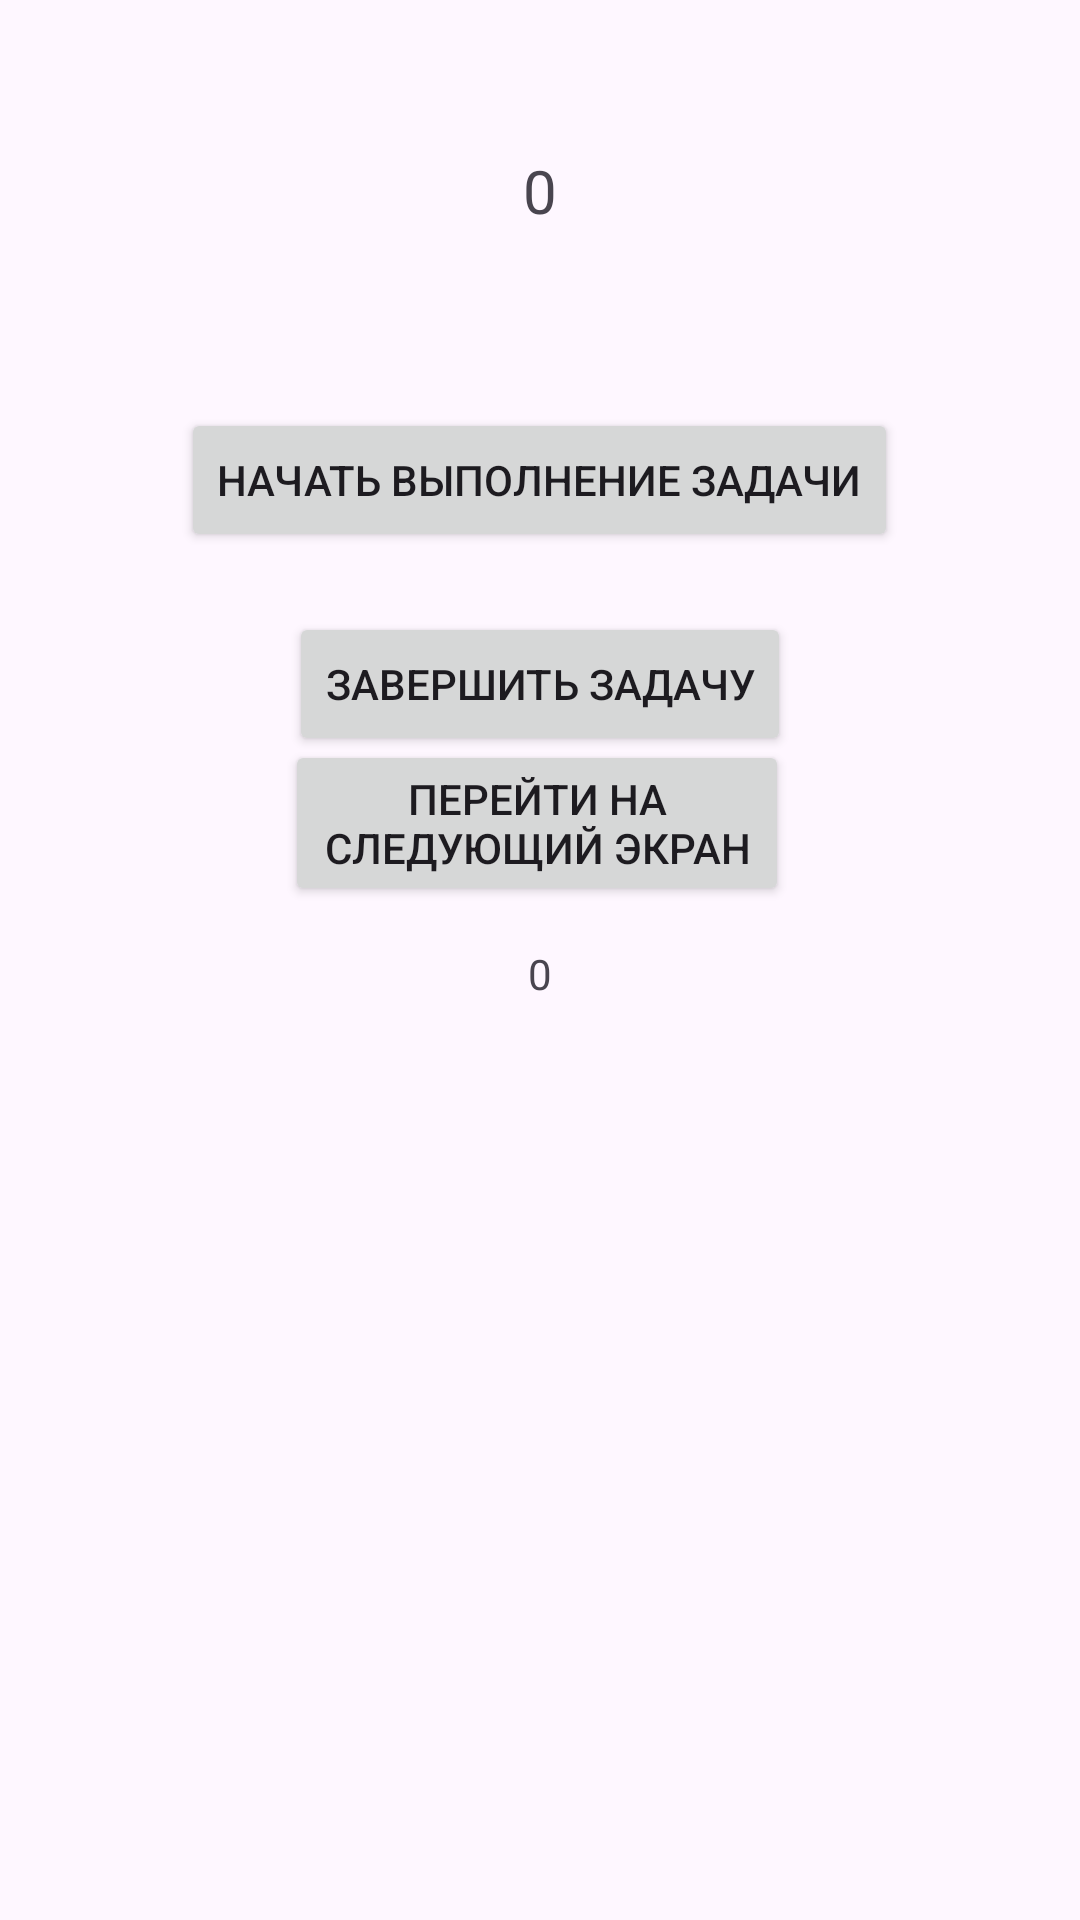

Android layout source for this screen:
<!-- AndroidManifest.xml: application theme Theme.App10 -->
<!-- res/layout/fragment_counter.xml -->
<?xml version="1.0" encoding="utf-8"?>
<RelativeLayout xmlns:android="http://schemas.android.com/apk/res/android"
    android:layout_width="match_parent"
    android:layout_height="match_parent">

    <TextView
        android:id="@+id/numberCounterTextView"
        android:layout_width="wrap_content"
        android:layout_height="wrap_content"
        android:text="0"
        android:textSize="20sp"
        android:layout_marginTop="50dp"
        android:layout_centerHorizontal="true"/>

    <TextView
        android:id="@+id/numberStatusTextView"
        android:layout_width="wrap_content"
        android:layout_height="wrap_content"
        android:text=""
        android:layout_below="@id/numberCounterTextView"
        android:layout_marginTop="20dp"
        android:layout_centerHorizontal="true"/>

    <Button
        android:id="@+id/startNumberButton"
        android:layout_width="wrap_content"
        android:layout_height="wrap_content"
        android:text="Начать выполнение задачи"
        android:layout_below="@id/numberStatusTextView"
        android:layout_marginTop="20dp"
        android:layout_centerHorizontal="true"/>

    <Button
        android:id="@+id/stopNumberButton"
        android:layout_width="wrap_content"
        android:layout_height="wrap_content"
        android:text="Завершить задачу"
        android:layout_below="@id/startNumberButton"
        android:layout_marginTop="20dp"
        android:layout_centerHorizontal="true"/>

    <TextView
        android:id="@+id/taskTimeTextView"
        android:layout_width="wrap_content"
        android:layout_height="wrap_content"
        android:layout_alignParentTop="true"
        android:layout_centerHorizontal="true"
        android:layout_marginTop="315dp"
        android:text="0" />

    <Button
        android:id="@+id/button_to_second_screen"
        android:layout_width="wrap_content"
        android:layout_height="wrap_content"
        android:layout_alignParentStart="true"
        android:layout_alignParentEnd="true"
        android:layout_alignParentBottom="true"
        android:layout_centerInParent="true"
        android:layout_marginStart="95dp"
        android:layout_marginEnd="97dp"
        android:layout_marginBottom="338dp"
        android:text="Перейти на следующий экран" />

</RelativeLayout>
<!-- resources referenced by this layout -->
<resources>
  <style name="Theme.App10" parent="Base.Theme.App10" />
  <style name="Base.Theme.App10" parent="Theme.Material3.DayNight.NoActionBar">
          
          
      </style>
</resources>
